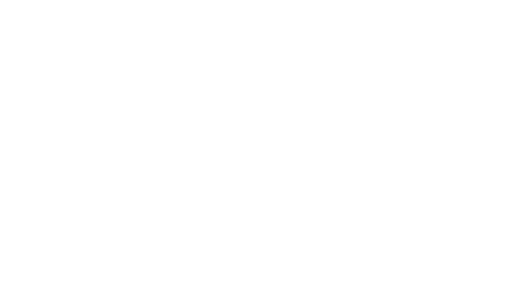
t = 0.00 s
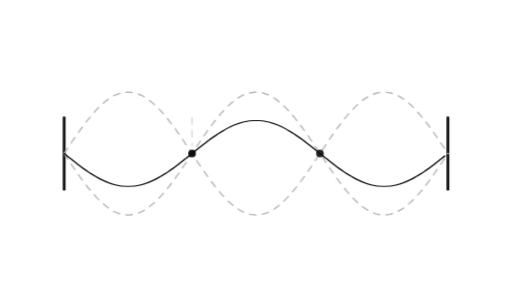
t = 1.67 s
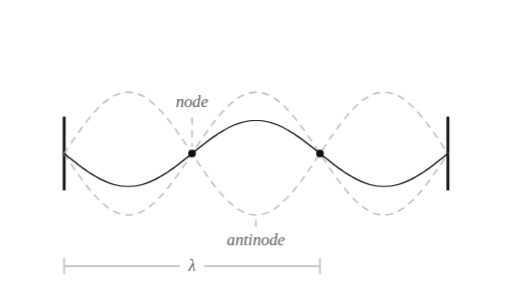
t = 3.33 s
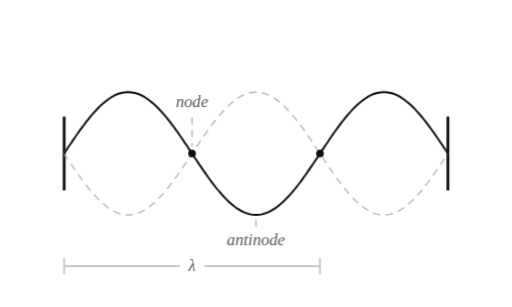
t = 5.00 s
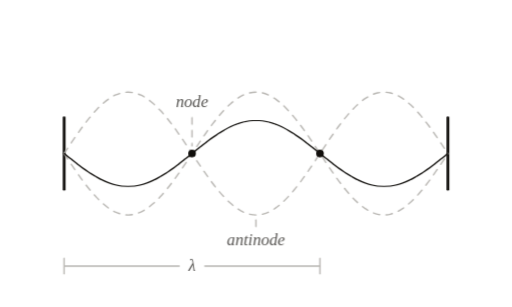
t = 6.67 s
t = 8.33 s: frame unchanged from t = 6.67 s, image omitted

The animated SVG that drew these frames (rendered in a browser with its animation timeline set to each time). Animation: 34 CSS @keyframes rules; one cycle of 10.00 s, repeats indefinitely.

<svg xmlns="http://www.w3.org/2000/svg" viewBox="0 0 400 240" data-id="acoustics--standing-wave" data-discipline="acoustics" data-tags="standing-wave,nodes,antinodes,resonance,string,harmonic,wavelength" role="img">
 <title>Standing Wave</title>
 <desc>A string fixed at both ends vibrates in three loops: nodes stay still, antinodes swing, and one wavelength spans two loops.</desc>
 <style>
:root{--ink:#110f0c;--quiet:#555350;--faint:#b8b6b2;--wash:#f5f3ef}
@media (prefers-color-scheme:dark){:root{--ink:#e7e5e2;--quiet:#a3a19e;--faint:#524f4c;--wash:#252321}}
svg{overflow:visible}
.s,.q,.f{fill:none;stroke-linecap:round;stroke-linejoin:round;stroke-dasharray:1;stroke-dashoffset:0}
.s{stroke:var(--ink);stroke-width:1.5}
.q{stroke:var(--quiet);stroke-width:1.3}
.f{stroke:var(--faint);stroke-width:1.1}
.hair{stroke-width:1!important}
.bold{stroke-width:2.2!important}
.k{fill:none;stroke-dasharray:5 5!important;stroke-linecap:round}
.p{fill:var(--ink);stroke:none}
.pq{fill:var(--quiet);stroke:none}
.w{fill:var(--wash);stroke:none}
.t{fill:var(--quiet);stroke:none;font:italic 13px ui-serif,"New York",Georgia,serif}
.all{animation:out 10s linear infinite}
@keyframes out{0%,90%{opacity:1}97%,99.9%{opacity:0}100%{opacity:1}}
@keyframes dr0{0%,0.0%{stroke-dashoffset:1;opacity:0}0.1%{stroke-dashoffset:1;opacity:1}9%,100%{stroke-dashoffset:0;opacity:1}}
@keyframes fd0{0%,0.0%{opacity:0}7%,100%{opacity:1}}
@keyframes dr1{0%,2.2%{stroke-dashoffset:1;opacity:0}2.3%{stroke-dashoffset:1;opacity:1}11.2%,100%{stroke-dashoffset:0;opacity:1}}
@keyframes fd1{0%,2.2%{opacity:0}9.2%,100%{opacity:1}}
@keyframes dr2{0%,4.4%{stroke-dashoffset:1;opacity:0}4.5%{stroke-dashoffset:1;opacity:1}13.4%,100%{stroke-dashoffset:0;opacity:1}}
@keyframes fd2{0%,4.4%{opacity:0}11.4%,100%{opacity:1}}
@keyframes dr3{0%,6.6%{stroke-dashoffset:1;opacity:0}6.7%{stroke-dashoffset:1;opacity:1}15.6%,100%{stroke-dashoffset:0;opacity:1}}
@keyframes fd3{0%,6.6%{opacity:0}13.6%,100%{opacity:1}}
@keyframes dr4{0%,8.8%{stroke-dashoffset:1;opacity:0}8.9%{stroke-dashoffset:1;opacity:1}17.8%,100%{stroke-dashoffset:0;opacity:1}}
@keyframes fd4{0%,8.8%{opacity:0}15.8%,100%{opacity:1}}
@keyframes dr5{0%,11.0%{stroke-dashoffset:1;opacity:0}11.1%{stroke-dashoffset:1;opacity:1}20%,100%{stroke-dashoffset:0;opacity:1}}
@keyframes fd5{0%,11.0%{opacity:0}18%,100%{opacity:1}}
@keyframes dr6{0%,13.2%{stroke-dashoffset:1;opacity:0}13.3%{stroke-dashoffset:1;opacity:1}22.2%,100%{stroke-dashoffset:0;opacity:1}}
@keyframes fd6{0%,13.2%{opacity:0}20.2%,100%{opacity:1}}
@keyframes dr7{0%,15.4%{stroke-dashoffset:1;opacity:0}15.5%{stroke-dashoffset:1;opacity:1}24.4%,100%{stroke-dashoffset:0;opacity:1}}
@keyframes fd7{0%,15.4%{opacity:0}22.4%,100%{opacity:1}}
@keyframes dr8{0%,17.6%{stroke-dashoffset:1;opacity:0}17.7%{stroke-dashoffset:1;opacity:1}26.6%,100%{stroke-dashoffset:0;opacity:1}}
@keyframes fd8{0%,17.6%{opacity:0}24.6%,100%{opacity:1}}
@keyframes dr9{0%,19.8%{stroke-dashoffset:1;opacity:0}19.9%{stroke-dashoffset:1;opacity:1}28.8%,100%{stroke-dashoffset:0;opacity:1}}
@keyframes fd9{0%,19.8%{opacity:0}26.8%,100%{opacity:1}}
@keyframes dr10{0%,22.0%{stroke-dashoffset:1;opacity:0}22.1%{stroke-dashoffset:1;opacity:1}31%,100%{stroke-dashoffset:0;opacity:1}}
@keyframes fd10{0%,22.0%{opacity:0}29%,100%{opacity:1}}
@keyframes dr11{0%,24.2%{stroke-dashoffset:1;opacity:0}24.3%{stroke-dashoffset:1;opacity:1}33.2%,100%{stroke-dashoffset:0;opacity:1}}
@keyframes fd11{0%,24.2%{opacity:0}31.2%,100%{opacity:1}}
@keyframes dr12{0%,26.4%{stroke-dashoffset:1;opacity:0}26.5%{stroke-dashoffset:1;opacity:1}35.4%,100%{stroke-dashoffset:0;opacity:1}}
@keyframes fd12{0%,26.4%{opacity:0}33.4%,100%{opacity:1}}
@keyframes dr13{0%,28.6%{stroke-dashoffset:1;opacity:0}28.7%{stroke-dashoffset:1;opacity:1}37.6%,100%{stroke-dashoffset:0;opacity:1}}
@keyframes fd13{0%,28.6%{opacity:0}35.6%,100%{opacity:1}}
@keyframes dr14{0%,30.8%{stroke-dashoffset:1;opacity:0}30.9%{stroke-dashoffset:1;opacity:1}39.8%,100%{stroke-dashoffset:0;opacity:1}}
@keyframes fd14{0%,30.8%{opacity:0}37.8%,100%{opacity:1}}
@keyframes dr15{0%,33.0%{stroke-dashoffset:1;opacity:0}33.1%{stroke-dashoffset:1;opacity:1}42%,100%{stroke-dashoffset:0;opacity:1}}
@keyframes fd15{0%,33.0%{opacity:0}40%,100%{opacity:1}}
.s.i0,.q.i0,.f.i0{animation:dr0 10s cubic-bezier(.55,.05,.25,1) infinite}
.s.i1,.q.i1,.f.i1{animation:dr1 10s cubic-bezier(.55,.05,.25,1) infinite}
.s.i2,.q.i2,.f.i2{animation:dr2 10s cubic-bezier(.55,.05,.25,1) infinite}
.s.i3,.q.i3,.f.i3{animation:dr3 10s cubic-bezier(.55,.05,.25,1) infinite}
.s.i4,.q.i4,.f.i4{animation:dr4 10s cubic-bezier(.55,.05,.25,1) infinite}
.s.i5,.q.i5,.f.i5{animation:dr5 10s cubic-bezier(.55,.05,.25,1) infinite}
.s.i6,.q.i6,.f.i6{animation:dr6 10s cubic-bezier(.55,.05,.25,1) infinite}
.s.i7,.q.i7,.f.i7{animation:dr7 10s cubic-bezier(.55,.05,.25,1) infinite}
.s.i8,.q.i8,.f.i8{animation:dr8 10s cubic-bezier(.55,.05,.25,1) infinite}
.s.i9,.q.i9,.f.i9{animation:dr9 10s cubic-bezier(.55,.05,.25,1) infinite}
.s.i10,.q.i10,.f.i10{animation:dr10 10s cubic-bezier(.55,.05,.25,1) infinite}
.s.i11,.q.i11,.f.i11{animation:dr11 10s cubic-bezier(.55,.05,.25,1) infinite}
.s.i12,.q.i12,.f.i12{animation:dr12 10s cubic-bezier(.55,.05,.25,1) infinite}
.s.i13,.q.i13,.f.i13{animation:dr13 10s cubic-bezier(.55,.05,.25,1) infinite}
.s.i14,.q.i14,.f.i14{animation:dr14 10s cubic-bezier(.55,.05,.25,1) infinite}
.s.i15,.q.i15,.f.i15{animation:dr15 10s cubic-bezier(.55,.05,.25,1) infinite}
.p.i0,.w.i0,.pq.i0,.t.i0,.k.i0{animation:fd0 10s cubic-bezier(.2,.7,.3,1) infinite}
.p.i1,.w.i1,.pq.i1,.t.i1,.k.i1{animation:fd1 10s cubic-bezier(.2,.7,.3,1) infinite}
.p.i2,.w.i2,.pq.i2,.t.i2,.k.i2{animation:fd2 10s cubic-bezier(.2,.7,.3,1) infinite}
.p.i3,.w.i3,.pq.i3,.t.i3,.k.i3{animation:fd3 10s cubic-bezier(.2,.7,.3,1) infinite}
.p.i4,.w.i4,.pq.i4,.t.i4,.k.i4{animation:fd4 10s cubic-bezier(.2,.7,.3,1) infinite}
.p.i5,.w.i5,.pq.i5,.t.i5,.k.i5{animation:fd5 10s cubic-bezier(.2,.7,.3,1) infinite}
.p.i6,.w.i6,.pq.i6,.t.i6,.k.i6{animation:fd6 10s cubic-bezier(.2,.7,.3,1) infinite}
.p.i7,.w.i7,.pq.i7,.t.i7,.k.i7{animation:fd7 10s cubic-bezier(.2,.7,.3,1) infinite}
.p.i8,.w.i8,.pq.i8,.t.i8,.k.i8{animation:fd8 10s cubic-bezier(.2,.7,.3,1) infinite}
.p.i9,.w.i9,.pq.i9,.t.i9,.k.i9{animation:fd9 10s cubic-bezier(.2,.7,.3,1) infinite}
.p.i10,.w.i10,.pq.i10,.t.i10,.k.i10{animation:fd10 10s cubic-bezier(.2,.7,.3,1) infinite}
.p.i11,.w.i11,.pq.i11,.t.i11,.k.i11{animation:fd11 10s cubic-bezier(.2,.7,.3,1) infinite}
.p.i12,.w.i12,.pq.i12,.t.i12,.k.i12{animation:fd12 10s cubic-bezier(.2,.7,.3,1) infinite}
.p.i13,.w.i13,.pq.i13,.t.i13,.k.i13{animation:fd13 10s cubic-bezier(.2,.7,.3,1) infinite}
.p.i14,.w.i14,.pq.i14,.t.i14,.k.i14{animation:fd14 10s cubic-bezier(.2,.7,.3,1) infinite}
.p.i15,.w.i15,.pq.i15,.t.i15,.k.i15{animation:fd15 10s cubic-bezier(.2,.7,.3,1) infinite}
@media (prefers-reduced-motion:reduce){*{animation:none!important}}
</style>
 <style>
.a-stand{transform-box:view-box;transform-origin:0 120px;animation:a-stand 2.5s ease-in-out infinite alternate}
@keyframes a-stand{from{transform:scaleY(1)}to{transform:scaleY(-1)}}
</style>
 <g class="all">
  <line class="s bold i0" x1="50" y1="92" x2="50" y2="148" pathLength="1" />
  <line class="s bold i1" x1="350" y1="92" x2="350" y2="148" pathLength="1" />
  <path class="k f i2" d="M50,120 C50.8,118.7 53.3,115 55,112.5 C56.7,110 58.3,107.5 60,105.2 C61.7,102.8 63.3,100.4 65,98.2 C66.7,96 68.3,93.8 70,91.8 C71.7,89.8 73.3,87.8 75,86.1 C76.7,84.3 78.3,82.6 80,81.2 C81.7,79.7 83.3,78.4 85,77.2 C86.7,76.1 88.3,75.1 90,74.3 C91.7,73.6 93.3,73 95,72.6 C96.7,72.2 98.3,72 100,72 C101.7,72 103.3,72.2 105,72.6 C106.7,73 108.3,73.6 110,74.3 C111.7,75.1 113.3,76.1 115,77.2 C116.7,78.4 118.3,79.7 120,81.2 C121.7,82.6 123.3,84.3 125,86.1 C126.7,87.8 128.3,89.8 130,91.8 C131.7,93.8 133.3,96 135,98.2 C136.7,100.4 138.3,102.8 140,105.2 C141.7,107.5 143.3,110 145,112.5 C146.7,115 148.3,117.5 150,120 C151.7,122.5 153.3,125 155,127.5 C156.7,130 158.3,132.5 160,134.8 C161.7,137.2 163.3,139.6 165,141.8 C166.7,144 168.3,146.2 170,148.2 C171.7,150.2 173.3,152.2 175,153.9 C176.7,155.7 178.3,157.4 180,158.8 C181.7,160.3 183.3,161.6 185,162.8 C186.7,163.9 188.3,164.9 190,165.7 C191.7,166.4 193.3,167 195,167.4 C196.7,167.8 198.3,168 200,168 C201.7,168 203.3,167.8 205,167.4 C206.7,167 208.3,166.4 210,165.7 C211.7,164.9 213.3,163.9 215,162.8 C216.7,161.6 218.3,160.3 220,158.8 C221.7,157.4 223.3,155.7 225,153.9 C226.7,152.2 228.3,150.2 230,148.2 C231.7,146.2 233.3,144 235,141.8 C236.7,139.6 238.3,137.2 240,134.8 C241.7,132.5 243.3,130 245,127.5 C246.7,125 248.3,122.5 250,120 C251.7,117.5 253.3,115 255,112.5 C256.7,110 258.3,107.5 260,105.2 C261.7,102.8 263.3,100.4 265,98.2 C266.7,96 268.3,93.8 270,91.8 C271.7,89.8 273.3,87.8 275,86.1 C276.7,84.3 278.3,82.6 280,81.2 C281.7,79.7 283.3,78.4 285,77.2 C286.7,76.1 288.3,75.1 290,74.3 C291.7,73.6 293.3,73 295,72.6 C296.7,72.2 298.3,72 300,72 C301.7,72 303.3,72.2 305,72.6 C306.7,73 308.3,73.6 310,74.3 C311.7,75.1 313.3,76.1 315,77.2 C316.7,78.4 318.3,79.7 320,81.2 C321.7,82.6 323.3,84.3 325,86.1 C326.7,87.8 328.3,89.8 330,91.8 C331.7,93.8 333.3,96 335,98.2 C336.7,100.4 338.3,102.8 340,105.2 C341.7,107.5 343.3,110 345,112.5 C346.7,115 349.2,118.7 350,120" />
  <path class="k f i3" d="M50,120 C50.8,121.3 53.3,125 55,127.5 C56.7,130 58.3,132.5 60,134.8 C61.7,137.2 63.3,139.6 65,141.8 C66.7,144 68.3,146.2 70,148.2 C71.7,150.2 73.3,152.2 75,153.9 C76.7,155.7 78.3,157.4 80,158.8 C81.7,160.3 83.3,161.6 85,162.8 C86.7,163.9 88.3,164.9 90,165.7 C91.7,166.4 93.3,167 95,167.4 C96.7,167.8 98.3,168 100,168 C101.7,168 103.3,167.8 105,167.4 C106.7,167 108.3,166.4 110,165.7 C111.7,164.9 113.3,163.9 115,162.8 C116.7,161.6 118.3,160.3 120,158.8 C121.7,157.4 123.3,155.7 125,153.9 C126.7,152.2 128.3,150.2 130,148.2 C131.7,146.2 133.3,144 135,141.8 C136.7,139.6 138.3,137.2 140,134.8 C141.7,132.5 143.3,130 145,127.5 C146.7,125 148.3,122.5 150,120 C151.7,117.5 153.3,115 155,112.5 C156.7,110 158.3,107.5 160,105.2 C161.7,102.8 163.3,100.4 165,98.2 C166.7,96 168.3,93.8 170,91.8 C171.7,89.8 173.3,87.8 175,86.1 C176.7,84.3 178.3,82.6 180,81.2 C181.7,79.7 183.3,78.4 185,77.2 C186.7,76.1 188.3,75.1 190,74.3 C191.7,73.6 193.3,73 195,72.6 C196.7,72.2 198.3,72 200,72 C201.7,72 203.3,72.2 205,72.6 C206.7,73 208.3,73.6 210,74.3 C211.7,75.1 213.3,76.1 215,77.2 C216.7,78.4 218.3,79.7 220,81.2 C221.7,82.6 223.3,84.3 225,86.1 C226.7,87.8 228.3,89.8 230,91.8 C231.7,93.8 233.3,96 235,98.2 C236.7,100.4 238.3,102.8 240,105.2 C241.7,107.5 243.3,110 245,112.5 C246.7,115 248.3,117.5 250,120 C251.7,122.5 253.3,125 255,127.5 C256.7,130 258.3,132.5 260,134.8 C261.7,137.2 263.3,139.6 265,141.8 C266.7,144 268.3,146.2 270,148.2 C271.7,150.2 273.3,152.2 275,153.9 C276.7,155.7 278.3,157.4 280,158.8 C281.7,160.3 283.3,161.6 285,162.8 C286.7,163.9 288.3,164.9 290,165.7 C291.7,166.4 293.3,167 295,167.4 C296.7,167.8 298.3,168 300,168 C301.7,168 303.3,167.8 305,167.4 C306.7,167 308.3,166.4 310,165.7 C311.7,164.9 313.3,163.9 315,162.8 C316.7,161.6 318.3,160.3 320,158.8 C321.7,157.4 323.3,155.7 325,153.9 C326.7,152.2 328.3,150.2 330,148.2 C331.7,146.2 333.3,144 335,141.8 C336.7,139.6 338.3,137.2 340,134.8 C341.7,132.5 343.3,130 345,127.5 C346.7,125 349.2,121.3 350,120" />
  <g class="a-stand">
   <path class="s i4" d="M50,120 C50.8,118.7 53.3,115 55,112.5 C56.7,110 58.3,107.5 60,105.2 C61.7,102.8 63.3,100.4 65,98.2 C66.7,96 68.3,93.8 70,91.8 C71.7,89.8 73.3,87.8 75,86.1 C76.7,84.3 78.3,82.6 80,81.2 C81.7,79.7 83.3,78.4 85,77.2 C86.7,76.1 88.3,75.1 90,74.3 C91.7,73.6 93.3,73 95,72.6 C96.7,72.2 98.3,72 100,72 C101.7,72 103.3,72.2 105,72.6 C106.7,73 108.3,73.6 110,74.3 C111.7,75.1 113.3,76.1 115,77.2 C116.7,78.4 118.3,79.7 120,81.2 C121.7,82.6 123.3,84.3 125,86.1 C126.7,87.8 128.3,89.8 130,91.8 C131.7,93.8 133.3,96 135,98.2 C136.7,100.4 138.3,102.8 140,105.2 C141.7,107.5 143.3,110 145,112.5 C146.7,115 148.3,117.5 150,120 C151.7,122.5 153.3,125 155,127.5 C156.7,130 158.3,132.5 160,134.8 C161.7,137.2 163.3,139.6 165,141.8 C166.7,144 168.3,146.2 170,148.2 C171.7,150.2 173.3,152.2 175,153.9 C176.7,155.7 178.3,157.4 180,158.8 C181.7,160.3 183.3,161.6 185,162.8 C186.7,163.9 188.3,164.9 190,165.7 C191.7,166.4 193.3,167 195,167.4 C196.7,167.8 198.3,168 200,168 C201.7,168 203.3,167.8 205,167.4 C206.7,167 208.3,166.4 210,165.7 C211.7,164.9 213.3,163.9 215,162.8 C216.7,161.6 218.3,160.3 220,158.8 C221.7,157.4 223.3,155.7 225,153.9 C226.7,152.2 228.3,150.2 230,148.2 C231.7,146.2 233.3,144 235,141.8 C236.7,139.6 238.3,137.2 240,134.8 C241.7,132.5 243.3,130 245,127.5 C246.7,125 248.3,122.5 250,120 C251.7,117.5 253.3,115 255,112.5 C256.7,110 258.3,107.5 260,105.2 C261.7,102.8 263.3,100.4 265,98.2 C266.7,96 268.3,93.8 270,91.8 C271.7,89.8 273.3,87.8 275,86.1 C276.7,84.3 278.3,82.6 280,81.2 C281.7,79.7 283.3,78.4 285,77.2 C286.7,76.1 288.3,75.1 290,74.3 C291.7,73.6 293.3,73 295,72.6 C296.7,72.2 298.3,72 300,72 C301.7,72 303.3,72.2 305,72.6 C306.7,73 308.3,73.6 310,74.3 C311.7,75.1 313.3,76.1 315,77.2 C316.7,78.4 318.3,79.7 320,81.2 C321.7,82.6 323.3,84.3 325,86.1 C326.7,87.8 328.3,89.8 330,91.8 C331.7,93.8 333.3,96 335,98.2 C336.7,100.4 338.3,102.8 340,105.2 C341.7,107.5 343.3,110 345,112.5 C346.7,115 349.2,118.7 350,120" pathLength="1" />
  </g>
  <circle class="p i5" cx="150" cy="120" r="3" />
  <circle class="p i6" cx="250" cy="120" r="3" />
  <path class="k f i7" d="M150,92 V114" />
  <text class="t i8" x="150" y="84" text-anchor="middle">node</text>
  <path class="k f i9" d="M200,172 V178" />
  <text class="t i10" x="200" y="192" text-anchor="middle">antinode</text>
  <path class="f i11" d="M50,208 H140 M160,208 H250 M50,202 V214 M250,202 V214" pathLength="1" />
  <text class="t i12" x="150" y="212" text-anchor="middle">λ</text>
 </g>
</svg>
